Run: headless pygame with SDL's dummy video driver; simulated clock (each Clock.tick advances the game by its frame time, no real sleeping); random seed 0; keys injected as events and as key.get_pressed() state; no mouse input.
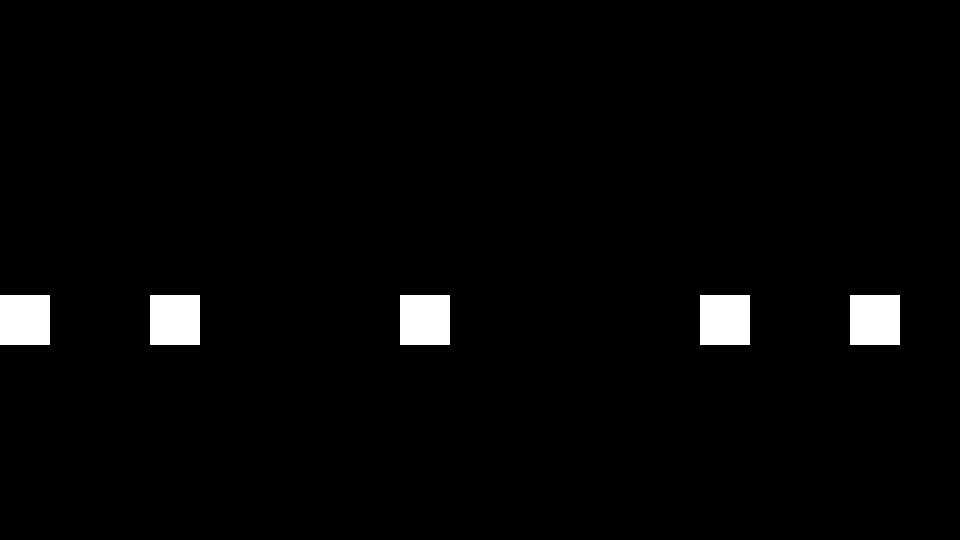
Frame 1 of 4 · flips 1–60 · no input
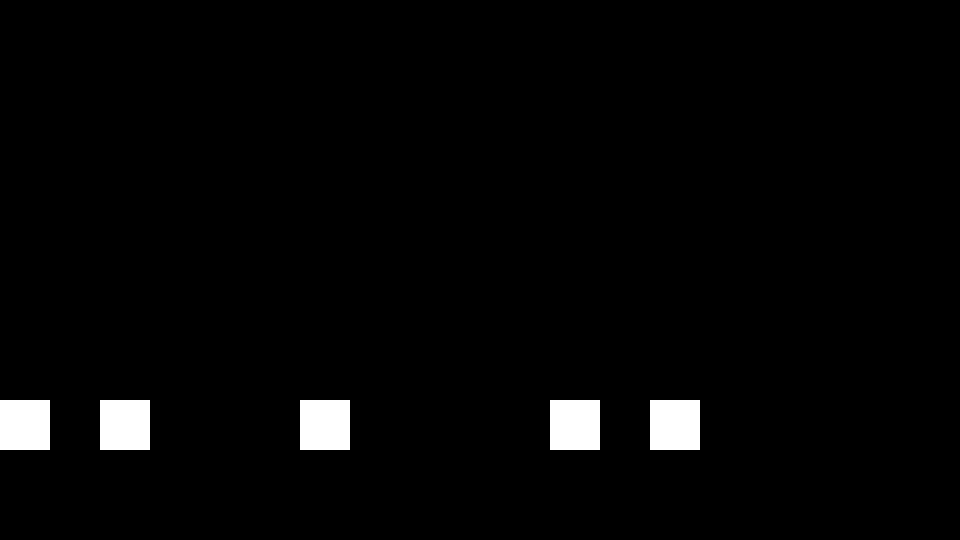
Frame 2 of 4 · flips 61–180 · tapped SPACE, RETURN · held RIGHT (→), D
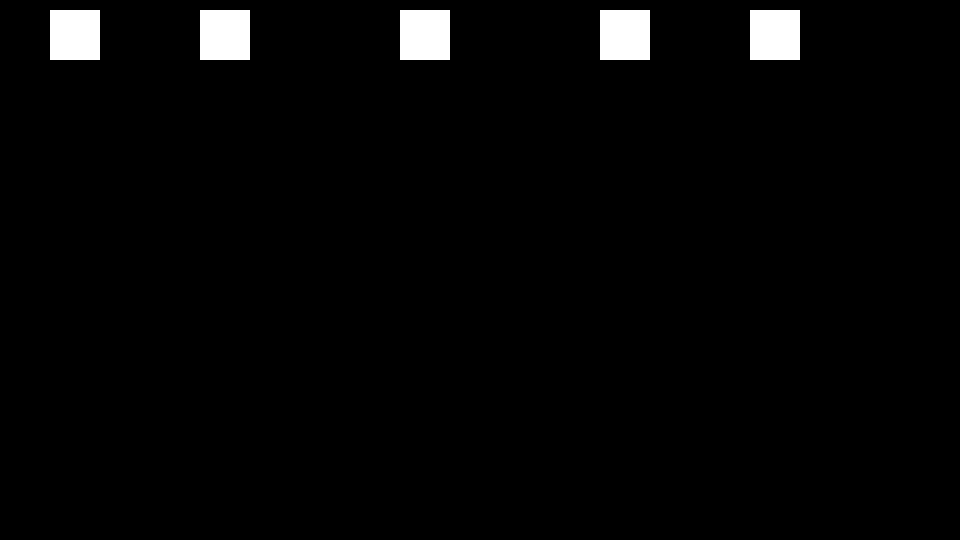
Frame 3 of 4 · flips 181–300 · held DOWN (↓), S
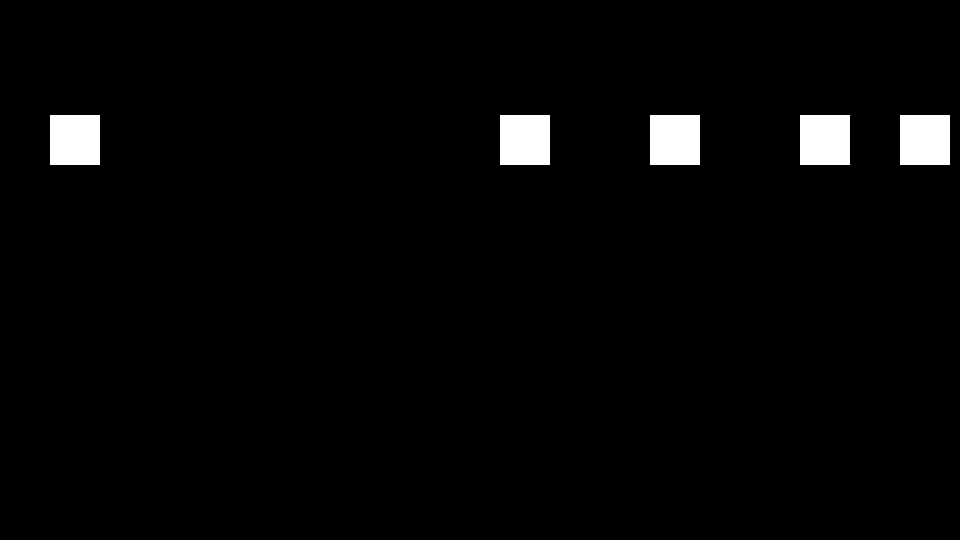
Frame 4 of 4 · flips 301–420 · held LEFT (←), A, UP (↑), W

The pygame program that drew these frames:

import random
import pygame,sys
from pygame.locals import*

SCREEN_WIDTH = 960
SCREEN_HEIGHT = 540
IMAGE_WIDTH = 50
IMAGE_HEIGHT = 50

BLACK = (0,0,0)
GREY = (180,180,180)
WHITE = (255,255,255)
RED = (255,0,0)
GREEN = (0,255,0)
BLUE = (0,0,255)

INTERVAL = 50

#initial xposition
randomx = 0

#random y speed
yspeed = 0


itemx = 0
itemy = 0

Rect = []
RandomNum = []
RandomNum2 = []

pygame.init()
Display = pygame.display.set_mode((SCREEN_WIDTH,SCREEN_HEIGHT))

for rect in range(5):
        randomx = random.randint(0,SCREEN_WIDTH - IMAGE_WIDTH)
        while True:
            if (randomx % INTERVAL == 0 and (randomx not in RandomNum) and (randomx not in RandomNum2)):

                #previous position
                RandomNum.append(randomx)

                #positions beside previous position
                RandomNum2.append(randomx + IMAGE_WIDTH)
                RandomNum2.append(randomx - IMAGE_WIDTH)
                
                break;
            
            else:
                randomx = random.randint(0,SCREEN_WIDTH - IMAGE_WIDTH)

        Rect.append(pygame.Rect(randomx,itemy,IMAGE_WIDTH,IMAGE_HEIGHT))

while True:

    #background color
    Display.fill(BLACK)
    
    for event in pygame.event.get():
        if event.type == QUIT:
            pygame.quit()
            sys.exit()

    #print("Random Num:", RandomNum)
    #print("Random Num2:", RandomNum2)
    RandomNum = RandomNum2 = []
    
    for draw in range(5):
        pygame.draw.rect(Display,WHITE,Rect[draw])
        yspeed = 5
        Rect[draw].y = Rect[draw].y + yspeed

    for check in range(5):
        #fall out the screen
        if (Rect[check].y > SCREEN_HEIGHT - IMAGE_HEIGHT):
            randomx = random.randint(0,SCREEN_WIDTH - IMAGE_WIDTH)
            while True:
                if (randomx % INTERVAL == 0 and (randomx not in RandomNum) and (randomx not in RandomNum2)):

                    #previous position
                    RandomNum.append(randomx)

                    #positions beside previous position
                    RandomNum2.append(randomx + IMAGE_WIDTH)
                    RandomNum2.append(randomx - IMAGE_WIDTH)

                    #Set the new x for the items
                    Rect[check].x = randomx
                    
                    break;
                
                else:
                    randomx = random.randint(0,SCREEN_WIDTH - IMAGE_WIDTH)
                    
            Rect[check].y = 0

    
    pygame.display.update()
    pygame.time.Clock().tick(30) #30fps

    #for i in range(5):
        #print(Rect[i])
    #print("Random Num:", RandomNum)
    #print("Random Num2:", RandomNum2)
